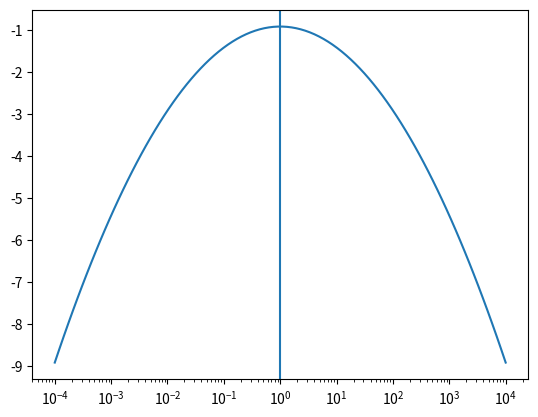

Recreate this plot in Python.
#!/usr/bin/env python
# coding=utf-8
import os
import numpy as np
from scipy import stats
import matplotlib.pyplot as plt


def f(x):
    scale = 1
    return stats.norm.logpdf(np.log10(x), scale=scale, loc=0.0)


x_list = np.logspace(-4, 4, 100)
y_list = [f(x) for x in x_list]
plt.xscale("log")
plt.axvline(1)
plt.plot(x_list, y_list)
plt.show()
